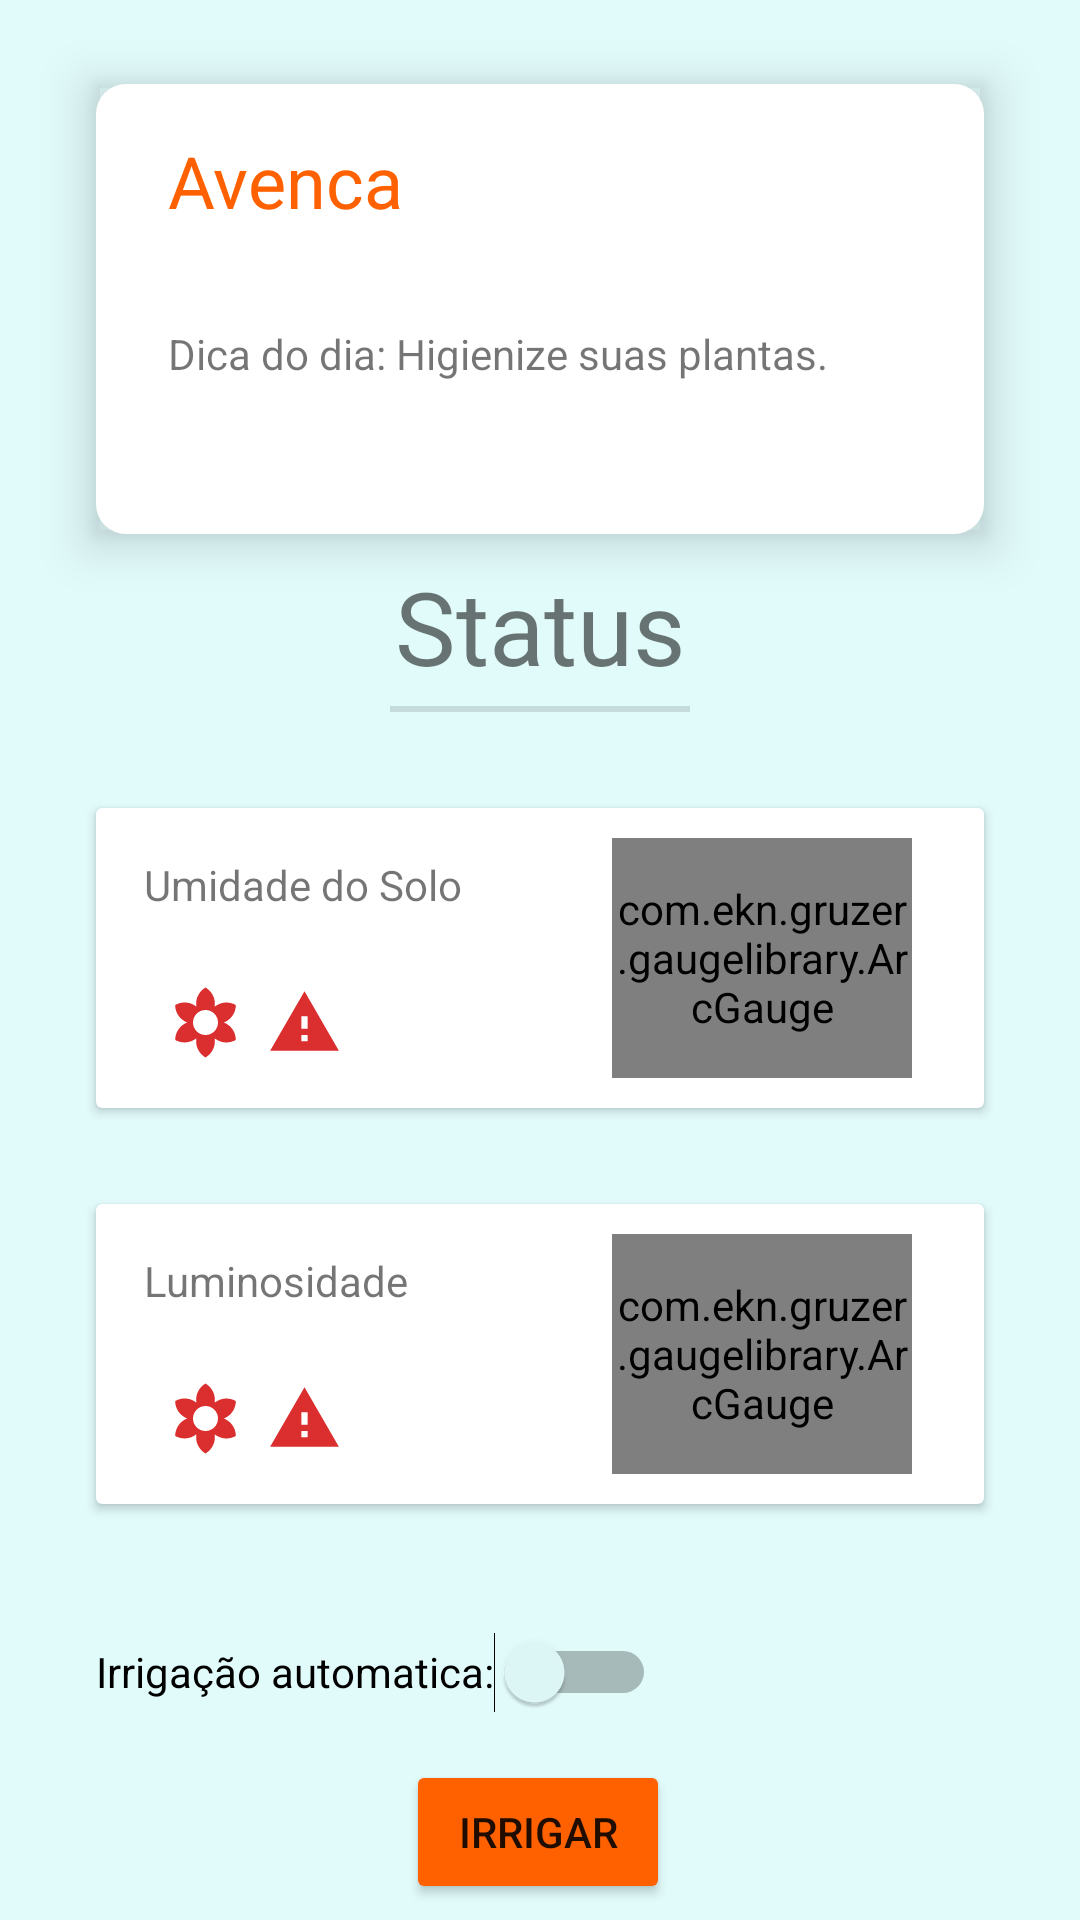

The Android layout XML behind this screen, and the referenced resources:
<!-- AndroidManifest.xml: application theme Theme.PlantTeste -->
<!-- res/layout/activity_details.xml -->
<?xml version="1.0" encoding="utf-8"?>
<androidx.constraintlayout.widget.ConstraintLayout xmlns:android="http://schemas.android.com/apk/res/android"
    xmlns:app="http://schemas.android.com/apk/res-auto"
    xmlns:tools="http://schemas.android.com/tools"
    android:layout_width="match_parent"
    android:layout_height="match_parent"
    android:background="@color/lightcyan">

    <androidx.cardview.widget.CardView
        android:id="@+id/cardView"
        android:layout_width="0dp"
        android:layout_height="150dp"
        android:layout_marginStart="32dp"
        android:layout_marginTop="28dp"
        android:layout_marginEnd="32dp"
        android:outlineProvider="paddedBounds"
        app:cardCornerRadius="10dp"
        app:cardElevation="10dp"
        app:layout_constraintEnd_toEndOf="parent"
        app:layout_constraintHorizontal_bias="0.0"
        app:layout_constraintStart_toStartOf="parent"
        app:layout_constraintTop_toTopOf="parent">

        <androidx.constraintlayout.widget.ConstraintLayout
            android:layout_width="match_parent"
            android:layout_height="match_parent"
            android:visibility="visible">

            <TextView
                android:id="@+id/textView5"
                android:layout_width="0dp"
                android:layout_height="wrap_content"
                android:layout_marginStart="24dp"
                android:layout_marginTop="16dp"
                android:layout_marginEnd="24dp"
                android:text="Avenca"
                android:textColor="@color/orange"
                android:textSize="24sp"
                app:layout_constraintEnd_toEndOf="parent"
                app:layout_constraintHorizontal_bias="0.0"
                app:layout_constraintStart_toStartOf="parent"
                app:layout_constraintTop_toTopOf="parent" />

            <TextView
                android:id="@+id/textView6"
                android:layout_width="0dp"
                android:layout_height="0dp"
                android:layout_marginStart="24dp"
                android:layout_marginTop="32dp"
                android:layout_marginEnd="24dp"
                android:text="Dica do dia: Higienize suas plantas."
                app:layout_constraintBottom_toBottomOf="parent"
                app:layout_constraintEnd_toEndOf="parent"
                app:layout_constraintHorizontal_bias="0.5"
                app:layout_constraintStart_toStartOf="parent"
                app:layout_constraintTop_toBottomOf="@+id/textView5" />

            <ImageView
                android:id="@+id/imageView4"
                android:layout_width="50dp"
                android:layout_height="50dp"
                android:layout_marginTop="16dp"
                android:layout_marginEnd="32dp"
                app:layout_constraintEnd_toEndOf="parent"
                app:layout_constraintTop_toTopOf="parent"
                app:srcCompat="@drawable/plantaaranha" />
        </androidx.constraintlayout.widget.ConstraintLayout>
    </androidx.cardview.widget.CardView>

    <TextView
        android:id="@+id/textView11"
        android:layout_width="wrap_content"
        android:layout_height="wrap_content"
        android:layout_marginTop="8dp"
        android:text="@string/status"
        android:textSize="34sp"
        app:layout_constraintEnd_toEndOf="parent"
        app:layout_constraintStart_toStartOf="parent"
        app:layout_constraintTop_toBottomOf="@+id/cardView" />

    <View
        android:id="@+id/divider3"
        android:layout_width="100dp"
        android:layout_height="2dp"
        android:layout_marginTop="4dp"
        android:background="?android:attr/listDivider"
        app:layout_constraintEnd_toEndOf="parent"
        app:layout_constraintHorizontal_bias="0.5"
        app:layout_constraintStart_toStartOf="parent"
        app:layout_constraintTop_toBottomOf="@+id/textView11" />

    <androidx.cardview.widget.CardView
        android:id="@+id/cardView6"
        android:layout_width="0dp"
        android:layout_height="100dp"
        android:layout_marginStart="32dp"
        android:layout_marginTop="32dp"
        android:layout_marginEnd="32dp"
        app:layout_constraintEnd_toEndOf="parent"
        app:layout_constraintHorizontal_bias="0.0"
        app:layout_constraintStart_toStartOf="parent"
        app:layout_constraintTop_toBottomOf="@+id/cardView5">

        <androidx.constraintlayout.widget.ConstraintLayout
            android:layout_width="match_parent"
            android:layout_height="match_parent">

            <View
                android:id="@+id/view5"
                android:layout_width="25dp"
                android:layout_height="25dp"
                android:layout_marginStart="8dp"
                android:layout_marginBottom="16dp"
                android:background="@drawable/ic_baseline_warning_bad"
                app:layout_constraintBottom_toBottomOf="parent"
                app:layout_constraintStart_toEndOf="@+id/view4" />

            <View
                android:id="@+id/view4"
                android:layout_width="25dp"
                android:layout_height="25dp"
                android:layout_marginStart="24dp"
                android:layout_marginBottom="16dp"
                android:background="@drawable/ic_plant_bad"
                app:layout_constraintBottom_toBottomOf="parent"
                app:layout_constraintStart_toStartOf="parent" />

            <TextView
                android:id="@+id/textView14"
                android:layout_width="wrap_content"
                android:layout_height="wrap_content"
                android:layout_marginStart="16dp"
                android:layout_marginTop="16dp"
                android:text="@string/luminosidade"
                app:layout_constraintStart_toStartOf="parent"
                app:layout_constraintTop_toTopOf="parent" />

            <com.ekn.gruzer.gaugelibrary.ArcGauge
                android:id="@+id/arcGauge"
                android:layout_width="100dp"
                android:layout_height="80dp"
                app:layout_constraintBottom_toBottomOf="parent"
                app:layout_constraintEnd_toEndOf="parent"
                app:layout_constraintStart_toStartOf="@+id/guideline9"
                app:layout_constraintTop_toTopOf="parent" />

            <androidx.constraintlayout.widget.Guideline
                android:id="@+id/guideline9"
                android:layout_width="wrap_content"
                android:layout_height="wrap_content"
                android:orientation="vertical"
                app:layout_constraintGuide_percent="0.5" />

        </androidx.constraintlayout.widget.ConstraintLayout>
    </androidx.cardview.widget.CardView>

    <androidx.cardview.widget.CardView
        android:id="@+id/cardView5"
        android:layout_width="0dp"
        android:layout_height="100dp"
        android:layout_marginStart="32dp"
        android:layout_marginTop="32dp"
        android:layout_marginEnd="32dp"
        app:layout_constraintEnd_toEndOf="parent"
        app:layout_constraintHorizontal_bias="0.0"
        app:layout_constraintStart_toStartOf="parent"
        app:layout_constraintTop_toBottomOf="@+id/divider3">

        <androidx.constraintlayout.widget.ConstraintLayout
            android:layout_width="match_parent"
            android:layout_height="match_parent">

            <View
                android:id="@+id/view3"
                android:layout_width="25dp"
                android:layout_height="25dp"
                android:layout_marginStart="8dp"
                android:layout_marginBottom="16dp"
                android:background="@drawable/ic_baseline_warning_bad"
                app:layout_constraintBottom_toBottomOf="parent"
                app:layout_constraintStart_toEndOf="@+id/view2" />

            <androidx.constraintlayout.widget.Guideline
                android:id="@+id/guideline10"
                android:layout_width="wrap_content"
                android:layout_height="wrap_content"
                android:orientation="vertical"
                app:layout_constraintGuide_percent="0.5" />

            <com.ekn.gruzer.gaugelibrary.ArcGauge
                android:id="@+id/arcGauge2"
                android:layout_width="100dp"
                android:layout_height="80dp"
                app:layout_constraintBottom_toBottomOf="parent"
                app:layout_constraintEnd_toEndOf="parent"
                app:layout_constraintStart_toStartOf="@+id/guideline10"
                app:layout_constraintTop_toTopOf="parent" />

            <TextView
                android:id="@+id/textView12"
                android:layout_width="wrap_content"
                android:layout_height="wrap_content"
                android:layout_marginStart="16dp"
                android:layout_marginTop="16dp"
                android:text="@string/umidade_do_solo"
                app:layout_constraintStart_toStartOf="parent"
                app:layout_constraintTop_toTopOf="parent" />

            <View
                android:id="@+id/view2"
                android:layout_width="25dp"
                android:layout_height="25dp"
                android:layout_marginStart="24dp"
                android:layout_marginBottom="16dp"
                android:background="@drawable/ic_plant_bad"
                app:layout_constraintBottom_toBottomOf="parent"
                app:layout_constraintStart_toStartOf="parent" />

        </androidx.constraintlayout.widget.ConstraintLayout>
    </androidx.cardview.widget.CardView>

    <Switch
        android:id="@+id/switchAutoIrrigar"
        android:layout_width="wrap_content"
        android:layout_height="wrap_content"
        android:layout_marginStart="32dp"
        android:layout_marginTop="32dp"
        android:minHeight="48dp"
        android:showText="false"
        android:splitTrack="false"
        android:text="Irrigação automatica:"
        android:thumbTint="@color/lightcyan"
        app:layout_constraintStart_toStartOf="parent"
        app:layout_constraintTop_toBottomOf="@+id/cardView6" />

    <Button
        android:id="@+id/buttonIrrigar"
        android:layout_width="wrap_content"
        android:layout_height="wrap_content"
        android:backgroundTint="@color/orange"
        android:text="Irrigar"
        app:layout_constraintBottom_toBottomOf="parent"
        app:layout_constraintEnd_toEndOf="parent"
        app:layout_constraintHorizontal_bias="0.498"
        app:layout_constraintStart_toStartOf="parent"
        app:layout_constraintTop_toBottomOf="@+id/switchAutoIrrigar" />

    <androidx.constraintlayout.widget.Guideline
        android:id="@+id/guideline6"
        android:layout_width="wrap_content"
        android:layout_height="wrap_content"
        android:orientation="vertical"
        android:visibility="visible"
        app:layout_constraintGuide_percent="0.5" />

</androidx.constraintlayout.widget.ConstraintLayout>
<!-- resources referenced by this layout -->
<resources>
  <color name="lightcyan">#e1fafa</color>
  <color name="orange">#ff6100</color>
  <!-- drawable ic_baseline_warning_bad (drawable) -->
  <vector android:height="24dp" android:tint="#DB2E2E"
      android:viewportHeight="24" android:viewportWidth="24"
      android:width="24dp" xmlns:android="http://schemas.android.com/apk/res/android">
      <path android:fillColor="@android:color/white" android:pathData="M1,21h22L12,2 1,21zM13,18h-2v-2h2v2zM13,14h-2v-4h2v4z"/>
  </vector>
  <!-- drawable ic_plant_bad (drawable) -->
  <vector android:height="24dp" android:tint="#DB2E2E"
      android:viewportHeight="24" android:viewportWidth="24"
      android:width="24dp" xmlns:android="http://schemas.android.com/apk/res/android">
      <path android:fillColor="@android:color/white" android:pathData="M18.7,12.4c-0.28,-0.16 -0.57,-0.29 -0.86,-0.4 0.29,-0.11 0.58,-0.24 0.86,-0.4 1.92,-1.11 2.99,-3.12 3,-5.19 -1.79,-1.03 -4.07,-1.11 -6,0 -0.28,0.16 -0.54,0.35 -0.78,0.54 0.05,-0.31 0.08,-0.63 0.08,-0.95 0,-2.22 -1.21,-4.15 -3,-5.19C10.21,1.85 9,3.78 9,6c0,0.32 0.03,0.64 0.08,0.95 -0.24,-0.2 -0.5,-0.39 -0.78,-0.55 -1.92,-1.11 -4.2,-1.03 -6,0 0,2.07 1.07,4.08 3,5.19 0.28,0.16 0.57,0.29 0.86,0.4 -0.29,0.11 -0.58,0.24 -0.86,0.4 -1.92,1.11 -2.99,3.12 -3,5.19 1.79,1.03 4.07,1.11 6,0 0.28,-0.16 0.54,-0.35 0.78,-0.54 -0.05,0.32 -0.08,0.64 -0.08,0.96 0,2.22 1.21,4.15 3,5.19 1.79,-1.04 3,-2.97 3,-5.19 0,-0.32 -0.03,-0.64 -0.08,-0.95 0.24,0.2 0.5,0.38 0.78,0.54 1.92,1.11 4.2,1.03 6,0 -0.01,-2.07 -1.08,-4.08 -3,-5.19zM12,16c-2.21,0 -4,-1.79 -4,-4s1.79,-4 4,-4 4,1.79 4,4 -1.79,4 -4,4z"/>
  </vector>
  <string name="luminosidade">Luminosidade</string>
  <string name="status">Status</string>
  <string name="umidade_do_solo">Umidade do Solo</string>
  <style name="Theme.PlantTeste" parent="Theme.MaterialComponents.DayNight.DarkActionBar">
          
          <item name="colorPrimary">@color/orange</item>
          <item name="colorPrimaryVariant">@android:color/darker_gray</item>
          <item name="colorOnPrimary">@color/white</item>
          
          <item name="colorSecondary">@color/teal_200</item>
          <item name="colorSecondaryVariant">@color/teal_700</item>
          <item name="colorOnSecondary">@color/black</item>
          
          <item name="android:statusBarColor" tools:targetApi="l">?attr/colorPrimaryVariant</item>
          
      </style>
  <color name="white">#FFFFFFFF</color>
  <color name="teal_200">#FF03DAC5</color>
  <color name="teal_700">#FF018786</color>
  <color name="black">#FF000000</color>
</resources>
